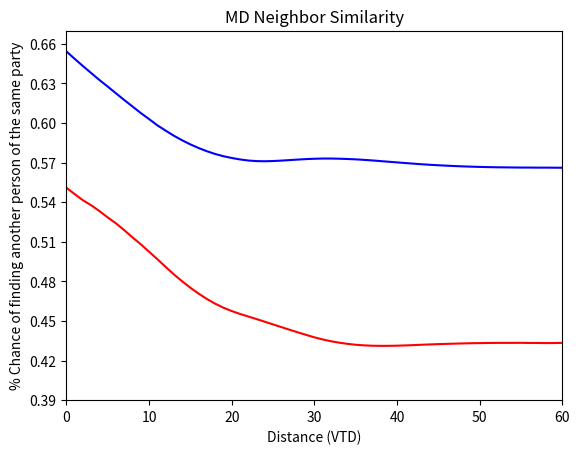

Recreate this plot in Python.
"Analyzes how similar neighbors in Maryland are to each other"

__author__ = "Jay Patel"

import matplotlib.pyplot as plt
import numpy as np

"Reads in file containing which nodes (VTD) are connected to" \
"each other and organizeres data into a dictionary."

def readEdgesFile(filename):
    d = {}
    f = open(filename)
    for line in f:
        split = line.split()
        node1 = int(split[0])
        node2 = int(split[1])
        if node1 == -1:
            continue
        if node1 not in d:
            connected = [node2]
            d[node1] = connected
        else:
            d[node1].append(node2)
    return d

"Reads a given voting results file" \
"into a list "

def readVotingFile(filename):
    repVoting = [.435 for i in range(1849)]
    f = open(filename)
    voidCount = 0
    repNum = [308 for i in range(1849)]
    totalNum = [709 for i in range(1849)]
    totalsum = 0
    repTotal = 0
    toweigh = 0
    demTotal = 0
    toweighDem = 0
    for line in f:
        splitline = line.split()
        if splitline[0] == "Precinct":
            continue
        node = int(splitline[0])
        dem = int(splitline[1])
        rep = float(splitline[2])
        total = dem + rep
        if total == 0:
            voidCount += 1
            continue
        repPerc = rep/total
        repVoting[node] = repPerc
        repNum[node] = rep
        totalNum[node] = total
        totalsum += total
        repTotal += rep
        demTotal += dem
        toweigh += repPerc * rep
        toweighDem += (1 - repPerc) * dem
    popAvg = float(totalsum) / (1849 - voidCount)
    repAvg = repTotal / totalsum
    weighted = toweigh / repTotal
    weightedDem = toweighDem / demTotal
    print ("Rep. Statewide Avg.: ", repAvg)
    print("Rep. Weighted Avg.: ", weighted)
    print("Dem. Weighted Avg.: ", weightedDem)
    # print ("voidCount: ")
    # print (voidCount)
    # print (popAvg)
    return (repVoting, repNum, totalNum)

"Neighbor analysis done with only one node"

def makeOneNodePlot(d, repVoting, repNum, precNum):
    # JUST TRY ONE NODE GRAPH FOR NOW
    queue = []
    visited = [False] * 1849
    queue.append(precNum)
    visited[precNum] = True
    dist = 0
    tupsList = []
    nextLevel = []
    while len(queue) != 0:
        node = queue.pop(0)
        # print (node, " ", dist)
        tupsList.append((node,dist))
        if len(queue) == 0:
            dist += 1
            for i in nextLevel:
                queue.append(i)
                nextLevel.remove(i)
            for j in d[node]:
                if visited[j] == False:
                    queue.append(j)
                    visited[j] = True
        else:
            for i in d[node]:
                if visited[i] == False:
                    nextLevel.append(i)
                    visited[i] = True

    distances = [0 for x in range(dist)]
    percentages = [0 for x in range(dist)]
    percentages[0] = repVoting[precNum]
    for i in range(1, dist):
        weightedsum = 0
        repTotal = 0
        for (item, distance) in tupsList:
            if distance == i:
                weightedsum += repVoting[item] * repNum[item]
                repTotal += repNum[item]
        print (weightedsum, repTotal, i)
        perc = weightedsum / repTotal
        percentages[i] = perc
        distances[i] = i
    print (distances)
    print (percentages)
    plt.plot(distances, percentages, color="red")
    plt.xlabel("Distance")
    plt.ylabel("Republican %")
    plt.yticks(np.arange(0, 1.1, .25))
    plt.show()

"Neighbor analysis using rings. Probabilites of finding someone of the same party" \
"that is exactly x precincts away are calculated and graphed"

def makeAveragePlotRings(d, repNum, totalNum):
    numRepsInStateAtLevel = [0 for i in range(200)]
    weightedSumsAtLevel = [0 for i in range(200)]
    numDemsInStateAtLevel = [0 for i in range(200)]
    weightedSumsAtLevelDem = [0 for i in range(200)]
    maxDist = 0 # temp until we get dist
    for k in range(1, 6896):
        queue = []
        visited = [False] * 6896
        queue.append(k)
        visited[k] = True
        dist = 0
        tupsList = []
        nextLevel = []
        while len(queue) != 0:
            node = queue.pop(0)
            # print (node, " ", dist)
            tupsList.append((node, dist))
            if len(queue) == 0:
                dist += 1
                for i in nextLevel:
                    queue.append(i)
                    nextLevel.remove(i)
                if node not in d:
                    continue
                for j in d[node]:
                    if visited[j] == False:
                        queue.append(j)
                        visited[j] = True
            else:
                for n in d[node]:
                    if visited[n] == False:
                        nextLevel.append(n)
                        visited[n] = True

        for i in range(dist):
            reppop = 0
            dempop = 0
            poptotal = 0
            for (item, distance) in tupsList:
                if distance == i:
                    # weightedsum += repVoting[item] * repNum[item]
                    reppop += repNum[item]
                    dempop += totalNum[item] - repNum[item]
                    poptotal += totalNum[item]
            weightedsum = (reppop / poptotal) * repNum[k]
            weightedsumDem = (dempop / poptotal) * (totalNum[k] - repNum[k])
            weightedSumsAtLevel[i] += weightedsum
            weightedSumsAtLevelDem[i] += weightedsumDem
            numRepsInStateAtLevel[i] += repNum[k]
            numDemsInStateAtLevel[i] += totalNum[k] - repNum[k]
            if dist > maxDist:
                maxDist = dist
    # print (numrepsinstateatlevel)
    # print (weightedsumsofstate)

    distances = []
    for f in range(maxDist):
        distances.append(f)
    weightedsumsofstate = weightedSumsAtLevel[:maxDist]
    weightedsumsofstateDem = weightedSumsAtLevelDem[:maxDist]
    for g in range(len(weightedsumsofstate)):
        weightedsumsofstate[g] = weightedsumsofstate[g] / numRepsInStateAtLevel[g]
        weightedsumsofstateDem[g] = weightedsumsofstateDem[g] / numDemsInStateAtLevel[g]
    print(weightedsumsofstate)
    print(weightedsumsofstateDem)
    print(distances)
    plt.plot(distances, weightedsumsofstate, color="red")
    plt.plot(distances, weightedsumsofstateDem, color="blue")
    plt.xlabel("Distance (VTD)")
    plt.ylabel("Chance of finding another person of the same party %")
    plt.title("MD Rings")
    plt.xlim(0, 60)
    plt.ylim(.36, .73)
    plt.yticks(np.arange(.36, .74, .03))
    # plt.yticks(np.arange(0, 1.1, .25))
    plt.show()

"Neighbor analysis using concentric circles. Probabilites of finding someone of the same party" \
"that is withing x precincts away are calculated and graphed"

def makeAveragePlotCircles(d, repNum, totalNum):
    numRepsInStateAtLevel = [0 for i in range(200)]
    numDemsInStateAtLevel = [0 for i in range(200)]
    weightedSumsAtLevel = [0 for i in range(200)]
    weightedSumsAtLevelDem = [0 for i in range(200)]
    maxDist = 0 # temp until we get dist
    for k in range(1, 1849):
        queue = []
        visited = [False] * 1849
        queue.append(k)
        visited[k] = True
        dist = 0
        tupsList = []
        nextLevel = []
        while len(queue) != 0:
            node = queue.pop(0)
            # print (node, " ", dist)
            tupsList.append((node, dist))
            if len(queue) == 0:
                dist += 1
                for i in nextLevel:
                    queue.append(i)
                    nextLevel.remove(i)
                if node not in d:
                    continue
                for j in d[node]:
                    if visited[j] == False:
                        queue.append(j)
                        visited[j] = True
            else:
                for n in d[node]:
                    if visited[n] == False:
                        nextLevel.append(n)
                        visited[n] = True

        madereppopdata = [0 for i in range(dist)]
        madedempopdata = [0 for i in range(dist)]
        madepoptotaldata = [0 for i in range(dist)]
        for i in range(dist):
            reppop = 0
            poptotal = 0
            dempop = 0
            for (item, distance) in tupsList:
                if distance == i:
                    # weightedsum += repVoting[item] * repNum[item]
                    reppop += repNum[item]
                    poptotal += totalNum[item]
                    dempop += totalNum[item] - repNum[item]
            madereppopdata[i] = reppop
            madedempopdata[i] = dempop
            madepoptotaldata[i] = poptotal

            for j in range(i):
                reppop += madereppopdata[j]
                dempop += madedempopdata[j]
                poptotal += madepoptotaldata[j]

            weightedsum = (reppop / poptotal) * repNum[k]
            weightedSumsAtLevel[i] += weightedsum
            numRepsInStateAtLevel[i] += repNum[k]
            weightedsumdem = (dempop / poptotal) * (totalNum[k] - repNum[k])
            weightedSumsAtLevelDem[i] += weightedsumdem
            numDemsInStateAtLevel[i] += totalNum[k] - repNum[k]
            if dist > maxDist:
                maxDist = dist
    # print (numrepsinstateatlevel)
    # print (weightedsumsofstate)

    distances = []
    for f in range(maxDist):
        distances.append(f)
    weightedsumsofstate = weightedSumsAtLevel[:maxDist]
    weightedsumsofstateDem = weightedSumsAtLevelDem[:maxDist]
    for g in range(len(weightedsumsofstate)):
        weightedsumsofstate[g] = weightedsumsofstate[g] / numRepsInStateAtLevel[g]
        weightedsumsofstateDem[g] = weightedsumsofstateDem[g] / numDemsInStateAtLevel[g]
    print(weightedsumsofstate)
    print(weightedsumsofstateDem)
    print(distances)
    plt.plot(distances, weightedsumsofstate, color="red")
    plt.plot(distances, weightedsumsofstateDem, color="blue")
    plt.xlabel("Distance (VTD)")
    plt.ylabel("% Chance of finding another person of the same party")
    plt.title("MD Neighbor Similarity")
    plt.xlim(0, 60)
    plt.ylim(.39, .67)
    plt.yticks(np.arange(.39, .68, .03))
    # plt.yticks(np.arange(0, 1.1, .25))
    plt.show()

if __name__ == '__main__':
    # d = readEdgesFile("../data/MDPrecinctBORDER_LENGTHS.txt")
    # (repVoting, repNum, totalNum) = readVotingFile("../data/MDPrecinctHOUSE14.txt")
    # makeAveragePlotCircles(d, repNum, totalNum)

    "After initially generating the results, they were stored here so that it was" \
    "convenient to adjust the charts without having to regenerate the data"

    distances = [0, 1, 2, 3, 4, 5, 6, 7, 8, 9, 10, 11, 12, 13, 14, 15, 16, 17, 18, 19, 20, 21, 22, 23, 24, 25, 26, 27, 28, 29, 30, 31, 32, 33, 34, 35, 36, 37, 38, 39, 40, 41, 42, 43, 44, 45, 46, 47, 48, 49, 50, 51, 52, 53, 54, 55, 56, 57, 58, 59, 60, 61, 62, 63, 64, 65, 66, 67, 68, 69, 70, 71, 72, 73, 74, 75, 76, 77, 78, 79]
    distances2 = [0, 1, 2, 3, 4, 5, 6, 7, 8, 9, 10, 11, 12, 13, 14, 15, 16, 17, 18, 19, 20, 21, 22, 23, 24, 25, 26, 27, 28, 29, 30, 31, 32, 33, 34, 35, 36, 37, 38, 39, 40, 41, 42, 43, 44, 45, 46, 47, 48, 49, 50, 51, 52, 53, 54, 55, 56, 57, 58, 59, 60, 61, 62, 63, 64, 65, 66, 67, 68, 69, 70, 71, 72, 73, 74, 75, 76, 77, 78, 79]
    weightedsumsofstate = [0.550934134646445, 0.5461023980880709, 0.5414434266154159, 0.5376325775221547, 0.5332096037446102, 0.5284283912405005, 0.5239328619591388, 0.5187723033157321, 0.5132741057650156, 0.5080775338048128, 0.5024459265640845, 0.4968137468672436, 0.49096821391813966, 0.48530179009721675, 0.4800477500479281, 0.4751432156293702, 0.4706679907645281, 0.46662809803101324, 0.4630735003343593, 0.4600325340066692, 0.4575069853160596, 0.4553149806684036, 0.453382714962212, 0.4514211437624425, 0.44941612519906016, 0.4473756016642488, 0.44534771120562927, 0.44333718164911007, 0.44135094150293264, 0.4394567107946323, 0.43760344298032267, 0.43597309099056863, 0.4346290674806672, 0.43354570809564, 0.4326574116610226, 0.43196003845380715, 0.4315183367831425, 0.4312275377220314, 0.4311347955080086, 0.4311614927113838, 0.4312720616364463, 0.43146746851408196, 0.43170761905434135, 0.43198235226559917, 0.432232787119499, 0.432460292589538, 0.43265295354800515, 0.43283640718617894, 0.4329994804785634, 0.4331494196866229, 0.43322236492615984, 0.4333151227480106, 0.43338172741614633, 0.4333944012060143, 0.43340013240369246, 0.43343619927602695, 0.43332831516426423, 0.4333264470823603, 0.43323684907975407, 0.4332858775431627, 0.4334098044427439, 0.4335242898359633, 0.4336393109101981, 0.4337044880484477, 0.43380182619606344, 0.43390453501515414, 0.4339388434853109, 0.4339081526729504, 0.4339922969622542, 0.43400808754604325, 0.43416806582646394, 0.43426104508794333, 0.43426785999463313, 0.434432488299998, 0.4346400339889456, 0.43475334848546876, 0.43483126711968695, 0.4349642798439057, 0.4349584566676501, 0.4350035701426226]
    weightedsumsofstate2 = [0.6542099169609826, 0.648572317767276, 0.6431041886282575, 0.6378073771860404, 0.6325083200505508, 0.6275470357622753, 0.6224439848210075, 0.6173583800313098, 0.612464089935238, 0.6075011227472019, 0.602945333263766, 0.5982080194214694, 0.5942090388320823, 0.5903173125130099, 0.5868713168175264, 0.5837584364711651, 0.5809891265436786, 0.5785660537479729, 0.5764823673120667, 0.5748088411006873, 0.5734687114647716, 0.5723687833042281, 0.5715470824701699, 0.571105384487208, 0.5709848903611844, 0.5711548509809846, 0.5714777263878852, 0.5718679601821652, 0.5722603841296867, 0.5726205820883349, 0.5728775036370617, 0.5730430308369203, 0.573043552037949, 0.5729114154026711, 0.5726992812916702, 0.5724246670334983, 0.5720326523324983, 0.571611062540746, 0.5711047090397143, 0.5706172752656093, 0.5701200663030986, 0.5696353081708669, 0.569157679281264, 0.568706255383165, 0.5683015861522248, 0.5679519792299729, 0.5676328771230829, 0.5673471938121786, 0.5670935463153527, 0.5668817074908837, 0.5667142111239992, 0.5665486358158297, 0.5664345223578932, 0.5663586115582289, 0.5662812288457569, 0.5662068630336394, 0.5662065696835005, 0.5661457091633134, 0.5661526162238698, 0.5661099163321036, 0.5660627118847675, 0.5659983356489234, 0.5659386640336765, 0.5659104211866526, 0.5658924966283811, 0.5658285237160354, 0.5658733784012495, 0.5659371978759236, 0.5659311432293324, 0.5659344029852008, 0.5658230698317377, 0.5657418139194159, 0.5657374276154666, 0.5656112162100492, 0.5653813438611314, 0.565264881483458, 0.565177433353873, 0.565050065468823, 0.5650199272722023, 0.5649964298573774]
    plt.plot(distances, weightedsumsofstate, color="red")
    plt.plot(distances2, weightedsumsofstate2, color="blue")
    plt.xlabel("Distance (VTD)")
    plt.ylabel("% Chance of finding another person of the same party")
    plt.title("MD Neighbor Similarity")
    plt.xlim(0, 60)
    plt.ylim(.39, .67)
    plt.yticks(np.arange(.39, .68, .03))
    plt.show()
